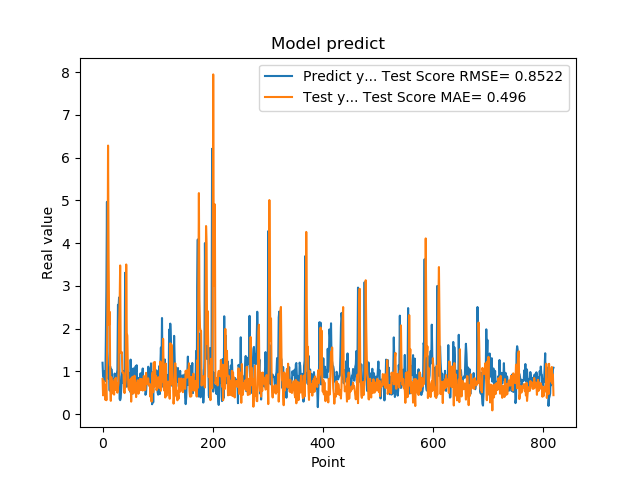

Values plotted in this chart, from the file beside it:
1.201630949974060059e+00, 8.224117552171991141e-01
8.802530169486999512e-01, 4.383606831244285518e-01
8.531429767608642578e-01, 7.762650680747842369e-01
7.591750025749206543e-01, 6.885654279679983558e-01
1.005007982254028320e+00, 6.867804144644830133e-01
7.687720060348510742e-01, 3.370617388612083820e-01
1.740013241767883301e+00, 6.871570050577794353e-01
2.913533687591552734e+00, 3.251616973080501682e-01
4.963075160980224609e+00, 1.278152900490100885e+00
1.471215128898620605e+00, 2.628381755369397776e+00
1.000648975372314453e+00, 6.280708175589948539e+00
8.220189809799194336e-01, 3.658062932929322830e+00
9.362199902534482643e-01, 2.087286707558735799e+00
5.486897230148315430e-01, 2.391396104009197110e+00
1.111255049705505371e+00, 6.700133572371997914e-01
7.148039937019348145e-01, 3.105855805448570761e-01
1.052167057991027832e+00, 8.625622565879774717e-01
8.955980539321898304e-01, 4.769210373378061640e-01
7.769405245780944824e-01, 7.605150910507677553e-01
5.699509978294372559e-01, 5.577538370397485679e-01
8.244060277938842773e-01, 7.197737156907737521e-01
5.800840258598327637e-01, 4.562992645150693583e-01
9.488009810447691761e-01, 8.180814040239311469e-01
7.918390035629272461e-01, 5.649342570258023555e-01
6.937990188598632812e-01, 8.501462440924266728e-01
6.834830045700073242e-01, 7.210863677944295835e-01
9.433320164680479847e-01, 7.158397503709662546e-01
1.032713770866394043e+00, 5.011298363962587432e-01
2.556216001510620117e+00, 6.331020861149408985e-01
2.464895963668823242e+00, 7.268273650288290533e-01
2.728049993515014204e+00, 2.102933045400759315e+00
3.558506965637206476e-01, 2.524789475353486079e+00
3.262020051479339600e-01, 3.476980144837323650e+00
3.781589865684509277e-01, 1.432685416056602490e+00
6.306380033493041992e-01, 1.434140288799675922e+00
8.854129910469055176e-01, 1.450046135603375586e+00
9.743152856826782227e-01, 9.727579910848455080e-01
7.307389974594116211e-01, 9.749418783739299821e-01
9.521890282630921520e-01, 9.643406730236484536e-01
1.011654973030090332e+00, 5.385994491163095255e-01
7.643579840660095215e-01, 4.913227895882636975e-01
3.306220054626464844e+00, 6.552313721323372864e-01
7.543110251426696777e-01, 8.068719257197892736e-01
1.409499049186706321e+00, 3.499888123656938355e+00
6.401469707489013672e-01, 1.895022748722930084e+00
8.640019893646240234e-01, 1.833233283768560540e+00
8.469420075416564941e-01, 1.057643222881780476e+00
7.976629734039306641e-01, 6.248181197226565509e-01
9.555831551551821068e-01, 5.684959144763800376e-01
9.546210169792175293e-01, 5.809050303328586740e-01
5.251880288124084473e-01, 5.479101691662338069e-01
1.275226235389709695e+00, 8.187990846214534546e-01
8.355640172958374023e-01, 2.918961973543238164e-01
7.640249729156494141e-01, 8.535906162717059598e-01
4.752210080623626154e-01, 6.825196910508529724e-01
7.414129972457885742e-01, 8.734361015456120203e-01
1.069700956344604492e+00, 4.830335093377697842e-01
7.892770171165466309e-01, 6.013584961558742226e-01
6.914690136909484863e-01, 8.977304462096612481e-01
7.093830108642578125e-01, 8.067516628985371696e-01
1.115731000900268555e+00, 6.125684238182029784e-01
... 759 more rows
